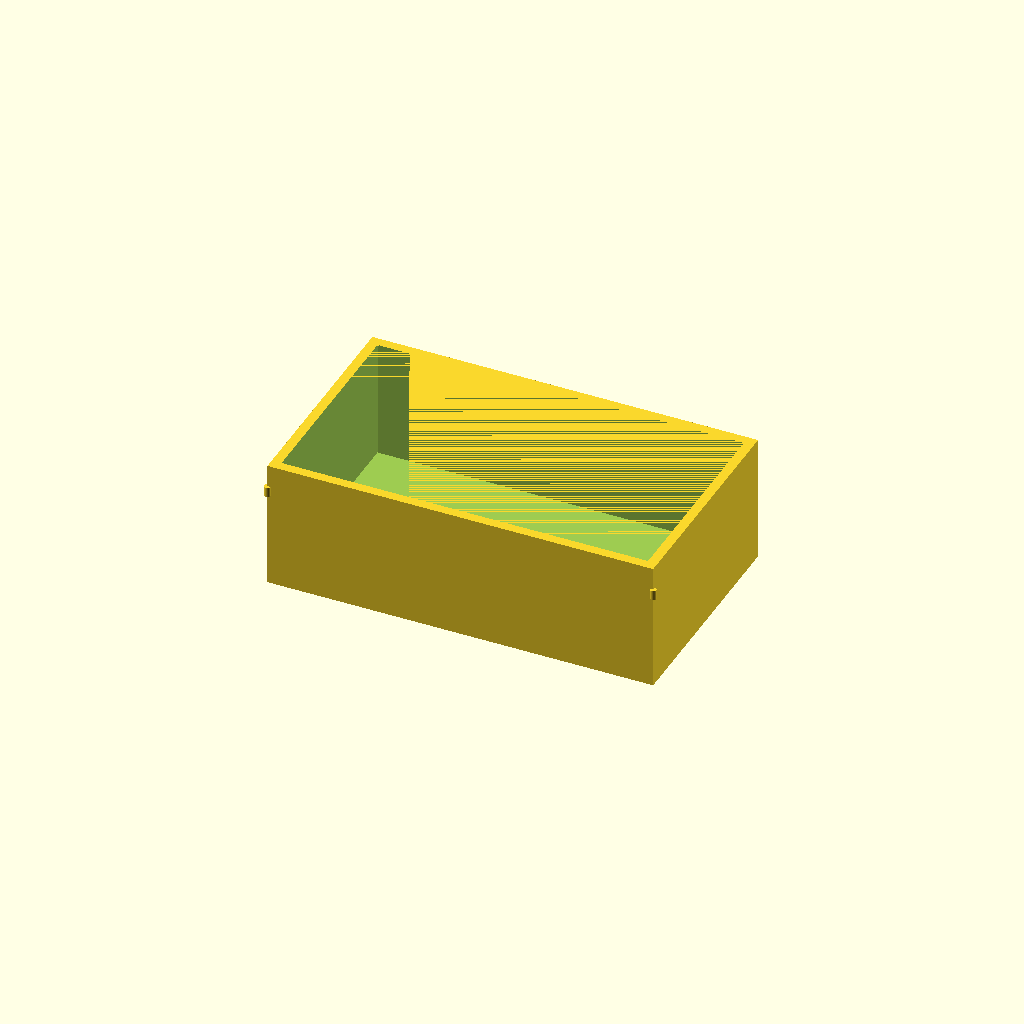
Cell 1 — every parameter at its default value.
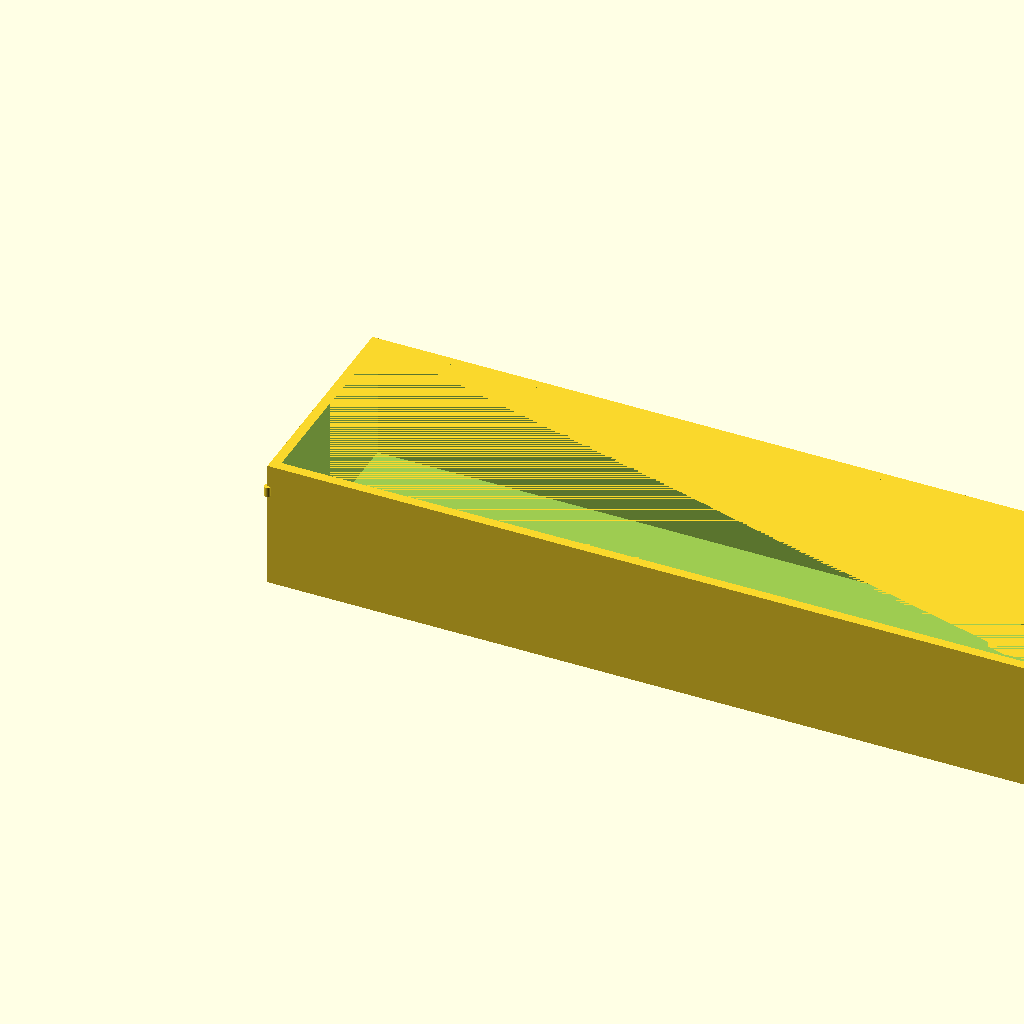
Cell 2: outer_x = 240 (everything else at default).
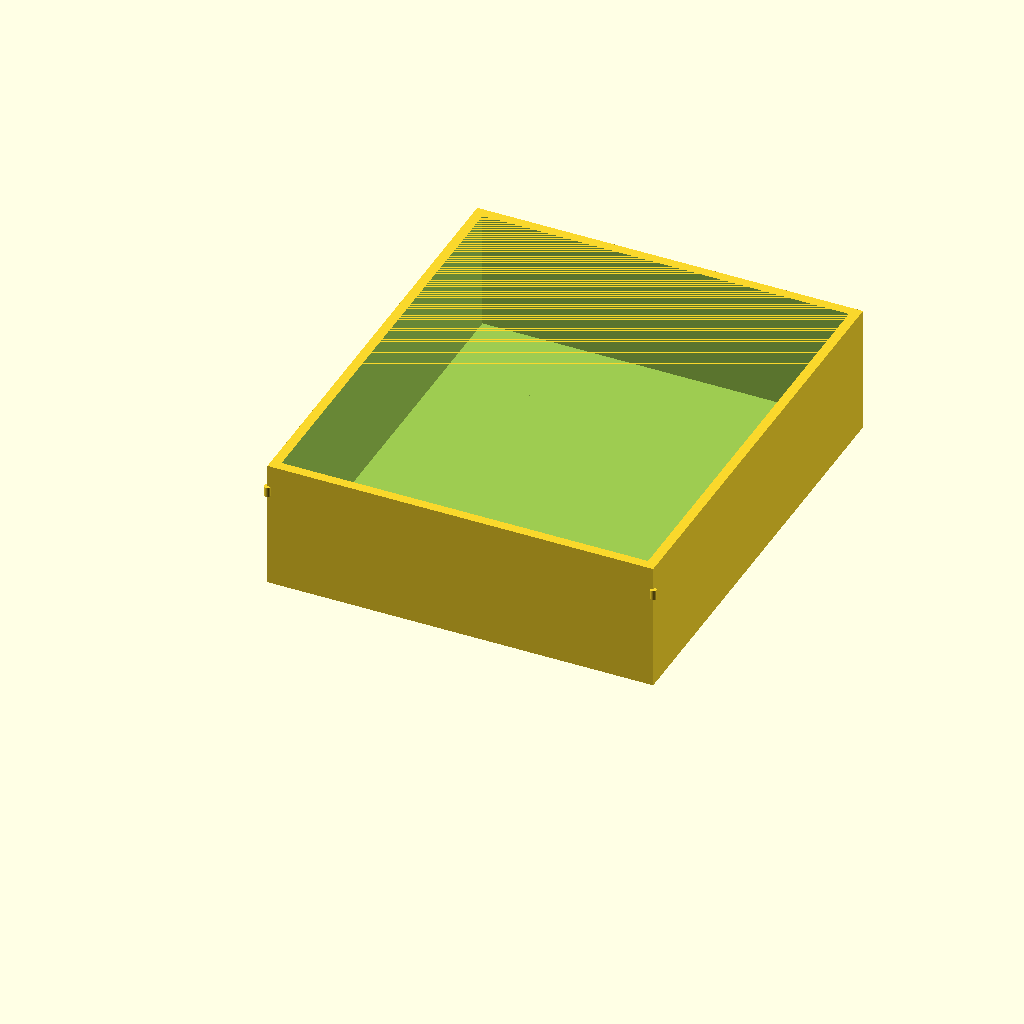
Cell 3 — outer_y set to 140, the other parameters unchanged.
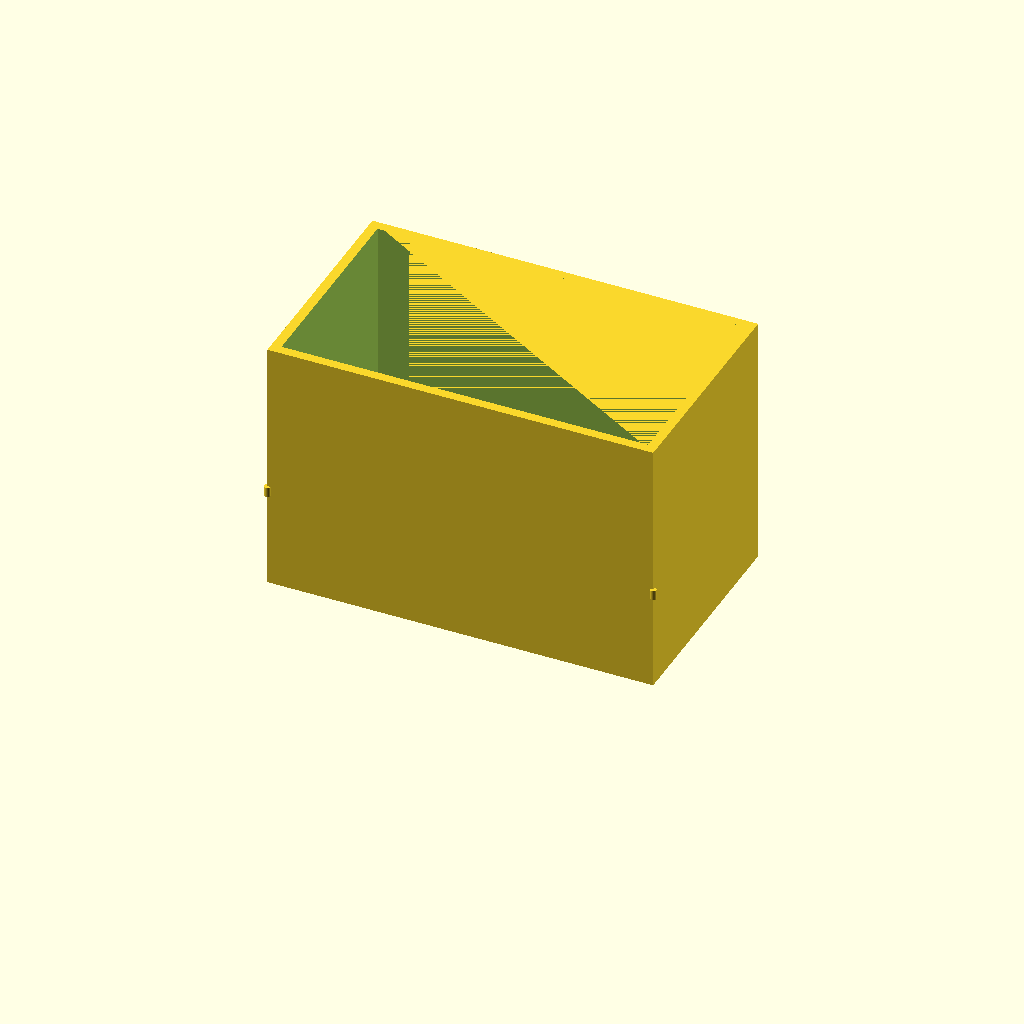
Cell 4: the same model with outer_z = 80.
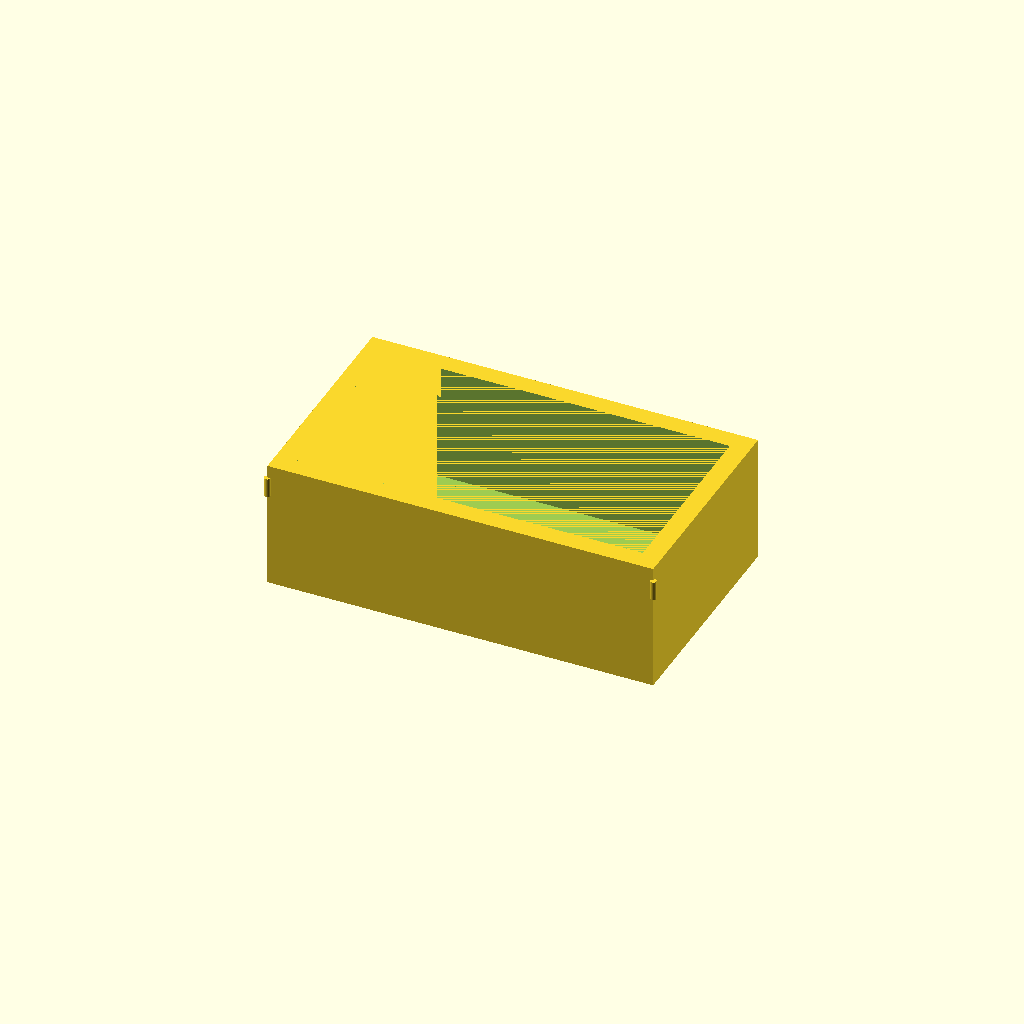
Cell 5: the same model with wall_thick = 6.
One fixed orthographic camera (rotation 55°, 0°, 25°; colour scheme Cornfield) for every cell.
The OpenSCAD source (bench/results/main-tiiny/code/tiiny_Qwen_Qwen3-Coder-Next/mini_gel_tank_s2_a0.scad):
// Buffer tank for mini horizontal gel-electrophoresis box
// Outer dimensions: 120 mm (X) x 70 mm (Y) x 40 mm (Z)
// Wall thickness: 3 mm, Floor thickness: 3 mm
// Platform: 60 mm long in X (centred), full inner width (Y), top at z = 13 (10 mm above inner floor)
// Electrode holes: 2 mm diameter, horizontal, at y = 0, z = 30, through each end wall

$fn = 64;

// Dimensions
outer_x = 120;
outer_y = 70;
outer_z = 40;
wall_thick = 3;
floor_thick = 3;
platform_height = 13; // z-coordinate of platform top (from base)
hole_z = 30;
hole_d = 2;

// Inner dimensions
inner_x = outer_x - 2 * wall_thick;
inner_y = outer_y - 2 * wall_thick;
inner_z = outer_z - floor_thick;

// Platform dimensions
platform_x = 60;
platform_y = inner_y;
platform_z = platform_height;

// Calculate positions
half_outer_x = outer_x / 2;
half_outer_y = outer_y / 2;

// Main tank shell
module tank_shell() {
    difference() {
        // Outer shell
        cube([outer_x, outer_y, outer_z]);
        
        // Inner cavity (removes interior)
        translate([wall_thick, wall_thick, floor_thick])
            cube([inner_x, inner_y, inner_z]);
        
        // Remove platform area from base (so platform is solid)
        // Platform is 60 mm long, centred in X
        platform_start_x = (outer_x - platform_x) / 2 - wall_thick;
        translate([wall_thick + platform_start_x, wall_thick, 0])
            cube([platform_x + 2 * wall_thick, inner_y, platform_z]);
    }
}

// Platform (solid raised platform)
module platform() {
    platform_start_x = (outer_x - platform_x) / 2;
    translate([platform_start_x, wall_thick, floor_thick])
        cube([platform_x, inner_y, platform_z]);
}

// Electrode holes
module electrode_holes() {
    // Left hole (through left wall at x = 0)
    translate([-0.01, 0, hole_z])
        cylinder(h = wall_thick + 0.02, r = hole_d / 2);
    
    // Right hole (through right wall at x = outer_x)
    translate([outer_x - 0.01, 0, hole_z])
        cylinder(h = wall_thick + 0.02, r = hole_d / 2);
}

// Build the buffer tank
module buffer_tank() {
    union() {
        // Tank shell with platform
        difference() {
            union() {
                // Main outer shell
                cube([outer_x, outer_y, outer_z]);
                
                // Platform
                platform();
            }
            
            // Remove inner cavity
            translate([wall_thick, wall_thick, floor_thick])
                cube([inner_x, inner_y, inner_z]);
            
            // Remove platform area from the base (to avoid double-counting)
            // Actually, the platform is already added separately, so we need to remove
            // the platform volume from the shell to avoid overlap
            platform_start_x = (outer_x - platform_x) / 2;
            translate([platform_start_x, wall_thick, floor_thick])
                cube([platform_x, inner_y, platform_z]);
        }
        
        // Electrode holes
        electrode_holes();
    }
}

// Final tank
buffer_tank();
Customizer parameters (derived from the source; name, type, default, range or options):
outer_x: number, default 120
outer_y: number, default 70
outer_z: number, default 40
wall_thick: number, default 3
floor_thick: number, default 3
platform_height: number, default 13
hole_z: number, default 30
hole_d: number, default 2
platform_x: number, default 60
